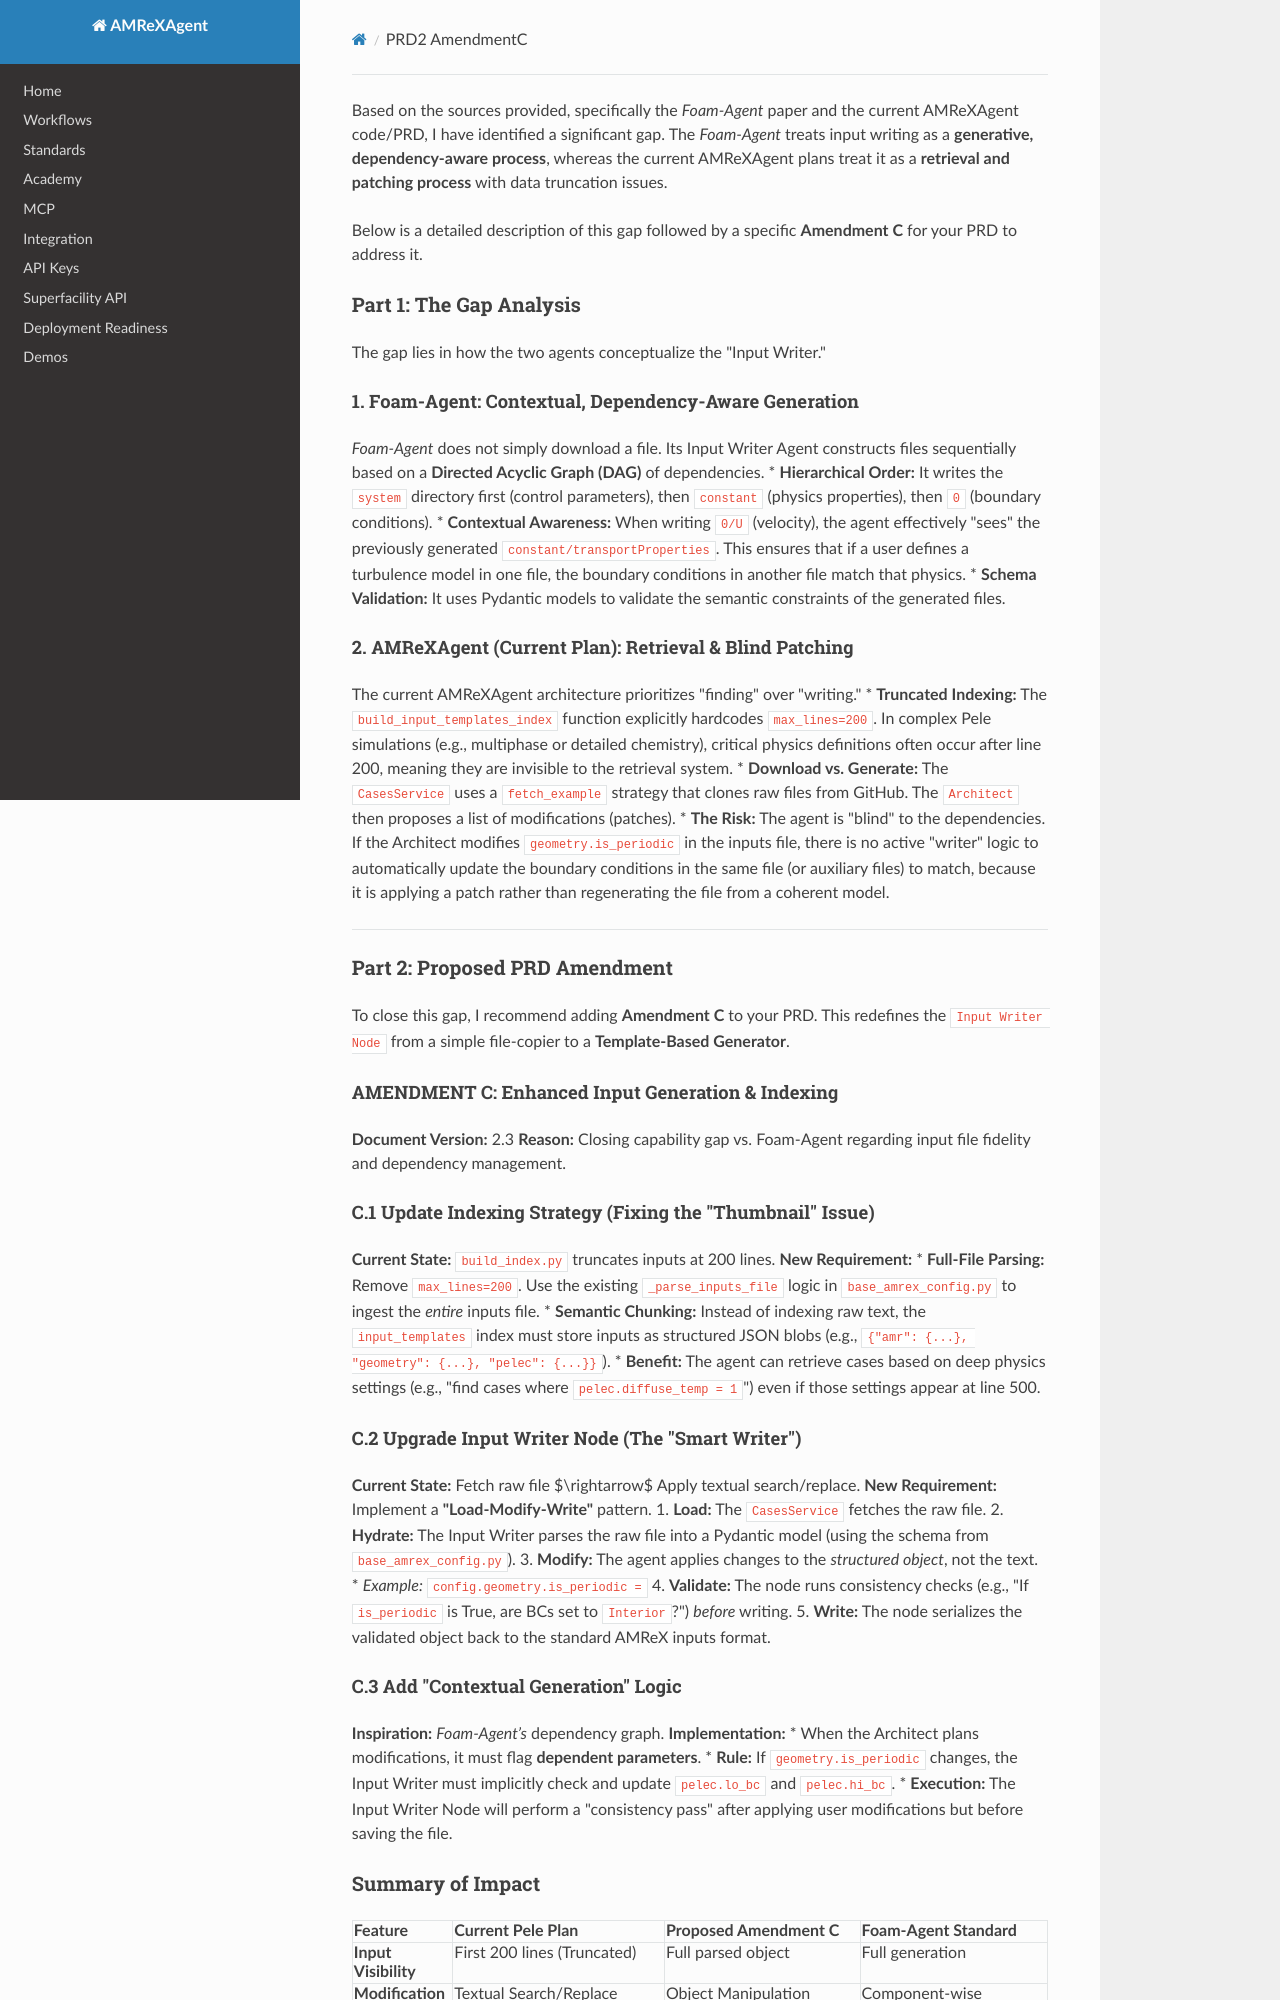

repository: AMReX-Codes/amrex-agent · page: PRD/PRD2_AmendmentC/index.html · generator: mkdocs

Based on the sources provided, specifically the *Foam-Agent* paper and the current AMReXAgent code/PRD, I have identified a significant gap. The *Foam-Agent* treats input writing as a **generative, dependency-aware process**, whereas the current AMReXAgent plans treat it as a **retrieval and patching process** with data truncation issues.

Below is a detailed description of this gap followed by a specific **Amendment C** for your PRD to address it.

### Part 1: The Gap Analysis

The gap lies in how the two agents conceptualize the "Input Writer."

#### 1. Foam-Agent: Contextual, Dependency-Aware Generation
*Foam-Agent* does not simply download a file. Its Input Writer Agent constructs files sequentially based on a **Directed Acyclic Graph (DAG)** of dependencies.
*   **Hierarchical Order:** It writes the `system` directory first (control parameters), then `constant` (physics properties), then `0` (boundary conditions).
*   **Contextual Awareness:** When writing `0/U` (velocity), the agent effectively "sees" the previously generated `constant/transportProperties`. This ensures that if a user defines a turbulence model in one file, the boundary conditions in another file match that physics.
*   **Schema Validation:** It uses Pydantic models to validate the semantic constraints of the generated files.

#### 2. AMReXAgent (Current Plan): Retrieval & Blind Patching
The current AMReXAgent architecture prioritizes "finding" over "writing."
*   **Truncated Indexing:** The `build_input_templates_index` function explicitly hardcodes `max_lines=200`. In complex Pele simulations (e.g., multiphase or detailed chemistry), critical physics definitions often occur after line 200, meaning they are invisible to the retrieval system.
*   **Download vs. Generate:** The `CasesService` uses a `fetch_example` strategy that clones raw files from GitHub. The `Architect` then proposes a list of modifications (patches).
*   **The Risk:** The agent is "blind" to the dependencies. If the Architect modifies `geometry.is_periodic` in the inputs file, there is no active "writer" logic to automatically update the boundary conditions in the same file (or auxiliary files) to match, because it is applying a patch rather than regenerating the file from a coherent model.

---

### Part 2: Proposed PRD Amendment

To close this gap, I recommend adding **Amendment C** to your PRD. This redefines the `Input Writer Node` from a simple file-copier to a **Template-Based Generator**.

#### **AMENDMENT C: Enhanced Input Generation & Indexing**
**Document Version:** 2.3
**Reason:** Closing capability gap vs. Foam-Agent regarding input file fidelity and dependency management.

#### **C.1 Update Indexing Strategy (Fixing the "Thumbnail" Issue)**
**Current State:** `build_index.py` truncates inputs at 200 lines.
**New Requirement:**
*   **Full-File Parsing:** Remove `max_lines=200`. Use the existing `_parse_inputs_file` logic in `base_amrex_config.py` to ingest the *entire* inputs file.
*   **Semantic Chunking:** Instead of indexing raw text, the `input_templates` index must store inputs as structured JSON blobs (e.g., `{"amr": {...}, "geometry": {...}, "pelec": {...}}`).
*   **Benefit:** The agent can retrieve cases based on deep physics settings (e.g., "find cases where `pelec.diffuse_temp = 1`") even if those settings appear at line 500.

#### **C.2 Upgrade Input Writer Node (The "Smart Writer")**
**Current State:** Fetch raw file $\rightarrow$ Apply textual search/replace.
**New Requirement:** Implement a **"Load-Modify-Write"** pattern.
1.  **Load:** The `CasesService` fetches the raw file.
2.  **Hydrate:** The Input Writer parses the raw file into a Pydantic model (using the schema from `base_amrex_config.py`).
3.  **Modify:** The agent applies changes to the *structured object*, not the text.
    *   *Example:* `config.geometry.is_periodic =`
4.  **Validate:** The node runs consistency checks (e.g., "If `is_periodic` is True, are BCs set to `Interior`?") *before* writing.
5.  **Write:** The node serializes the validated object back to the standard AMReX inputs format.

#### **C.3 Add "Contextual Generation" Logic**
**Inspiration:** *Foam-Agent’s* dependency graph.
**Implementation:**
*   When the Architect plans modifications, it must flag **dependent parameters**.
*   **Rule:** If `geometry.is_periodic` changes, the Input Writer must implicitly check and update `pelec.lo_bc` and `pelec.hi_bc`.
*   **Execution:** The Input Writer Node will perform a "consistency pass" after applying user modifications but before saving the file.
